Run: headless pygame with SDL's dummy video driver; simulated clock (each Clock.tick advances the game by its frame time, no real sleeping); random seed 0; keys injected as events and as key.get_pressed() state; no mouse input.
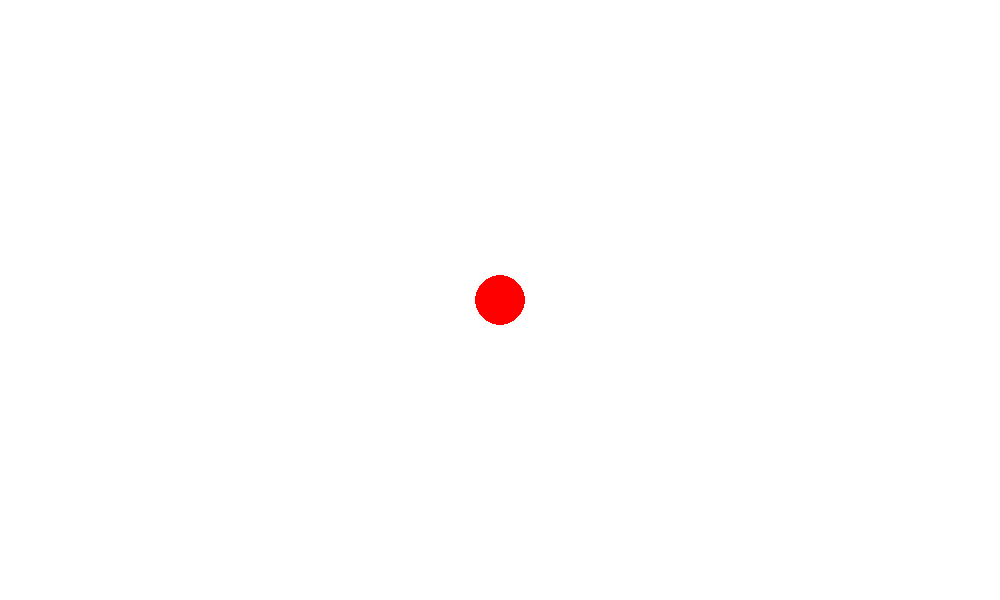
Frame 1 of 4 · flips 1–60 · no input
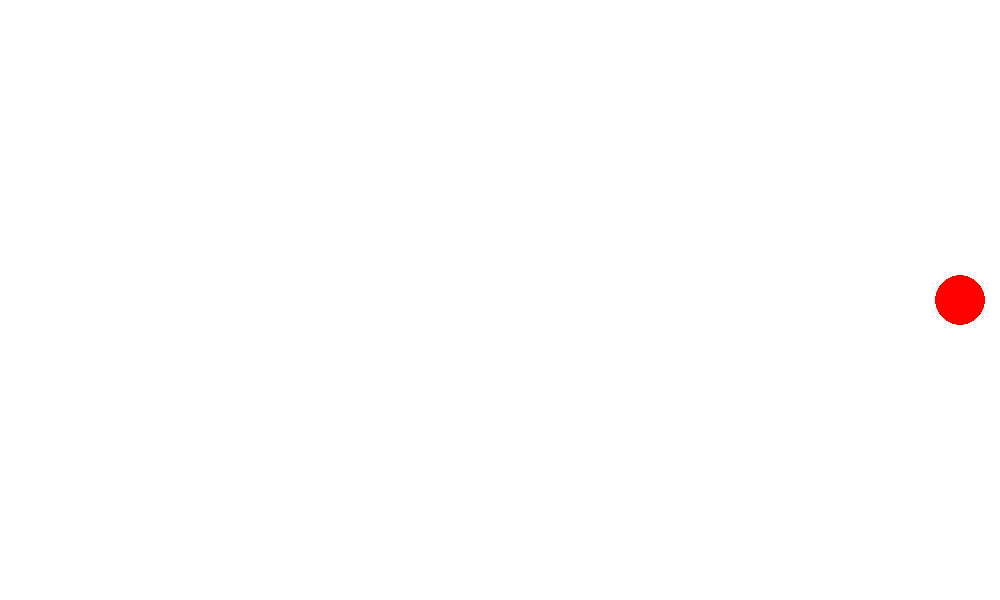
Frame 2 of 4 · flips 61–180 · tapped SPACE, RETURN · held RIGHT (→), D
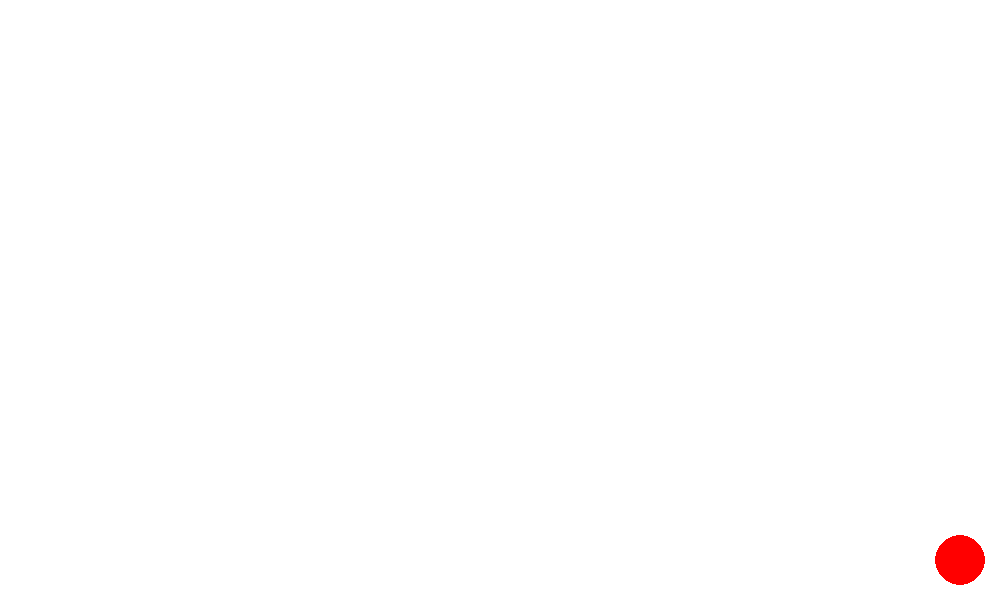
Frame 3 of 4 · flips 181–300 · held DOWN (↓), S
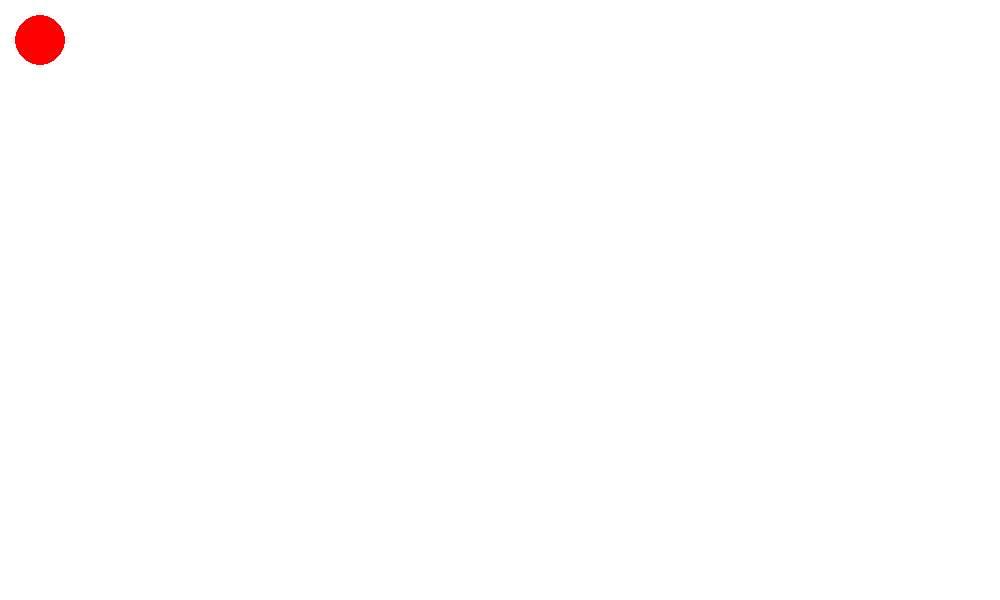
Frame 4 of 4 · flips 301–420 · held LEFT (←), A, UP (↑), W

The pygame program that drew these frames:

import pygame
import os

pygame.init()
screen = pygame.display.set_mode((1000, 600))
done = False

x = 500
y = 300
clock = pygame.time.Clock()

while not done:
      for event in pygame.event.get():
          if event.type == pygame.QUIT:
                        done = True
                        
      pressed = pygame.key.get_pressed()
      if pressed[pygame.K_UP] and y - 20 >= 25: y -= 20
      if pressed[pygame.K_DOWN] and y + 20 <= 575: y += 20
      if pressed[pygame.K_LEFT] and x - 20 >= 25: x -= 20
      if pressed[pygame.K_RIGHT] and x + 20 <= 975: x += 20       
        
      screen.fill((255, 255, 255))
      pygame.draw.circle(screen, (255, 0, 0), (x, y), 25)
        
      pygame.display.flip()
      clock.tick(60)
        
pygame.quit()
